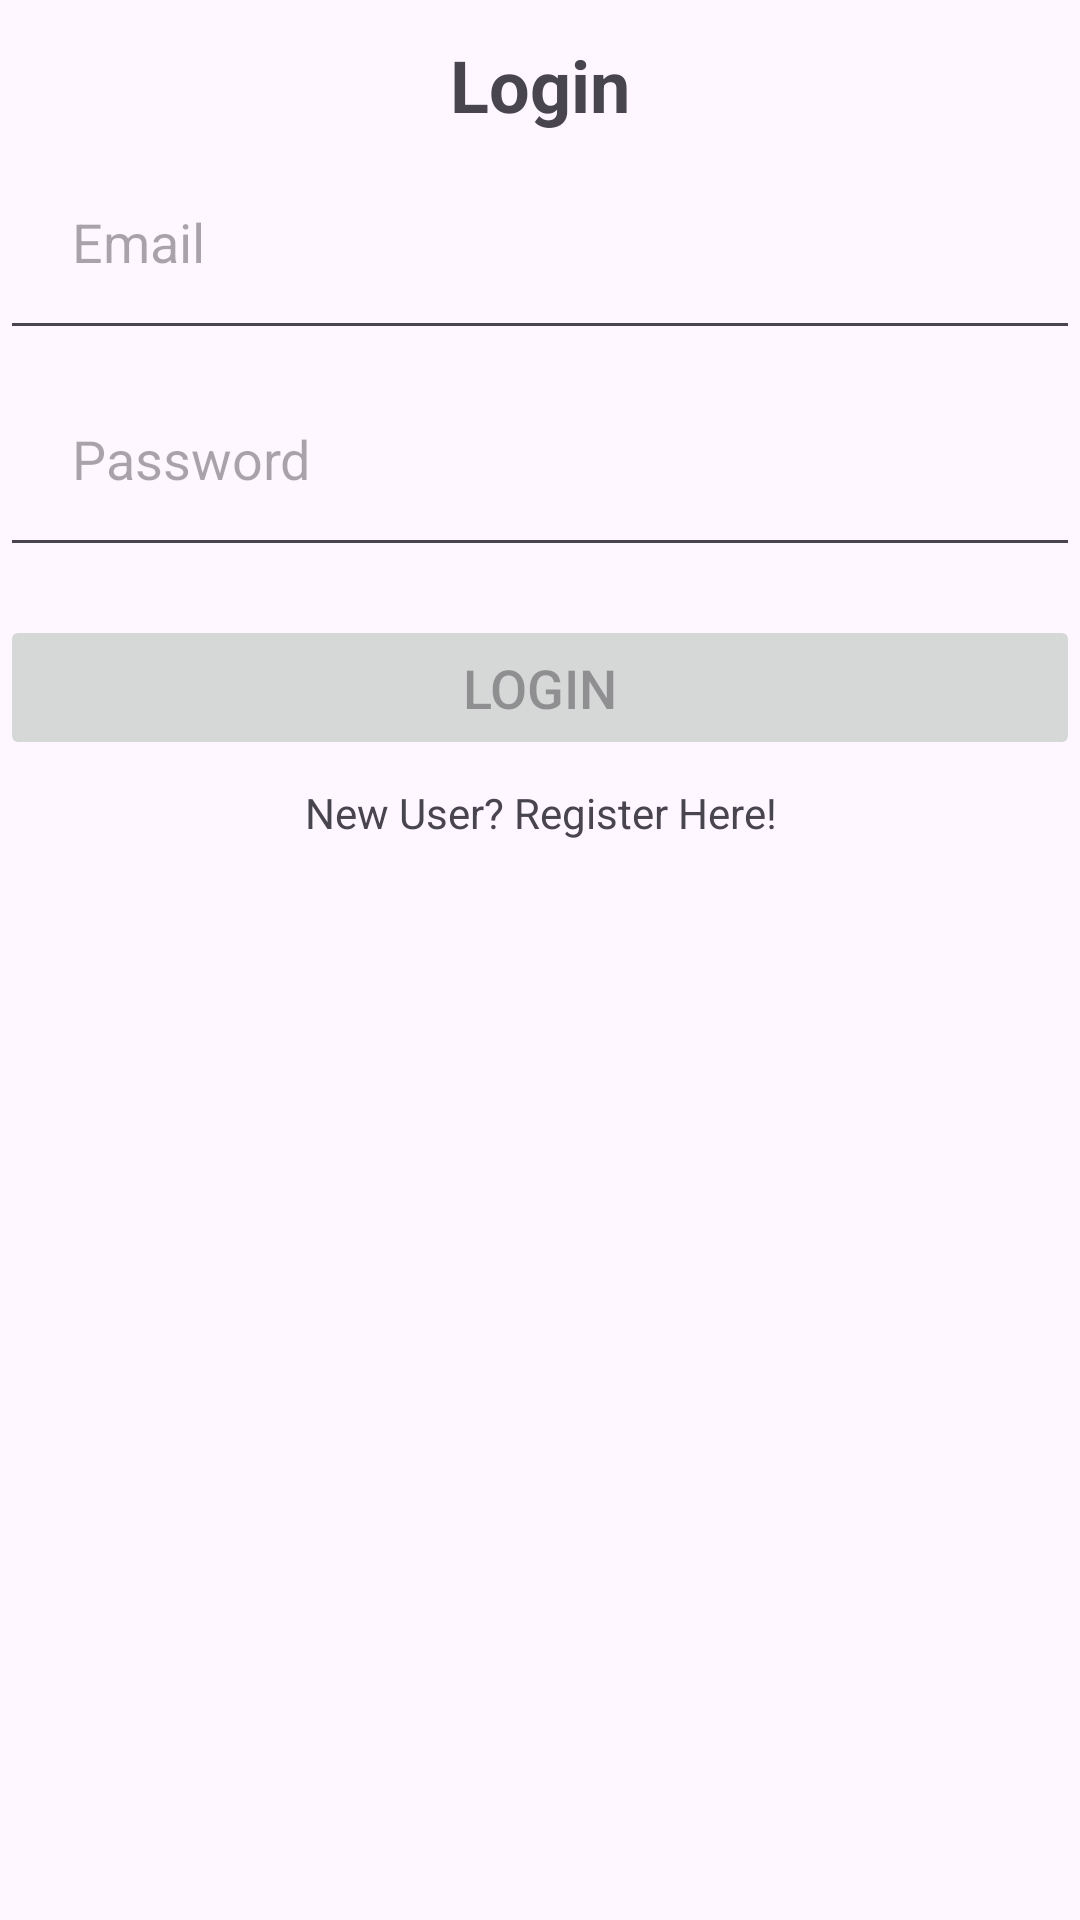

The Android layout XML behind this screen, and the referenced resources:
<!-- AndroidManifest.xml: application theme Theme.WorkshopHub -->
<!-- res/layout/fragment_login.xml -->
<?xml version="1.0" encoding="utf-8"?>
<layout xmlns:android="http://schemas.android.com/apk/res/android"
    xmlns:app="http://schemas.android.com/apk/res-auto"
    xmlns:tools="http://schemas.android.com/tools">

    <data>

    </data>

    <androidx.constraintlayout.widget.ConstraintLayout
        android:id="@+id/container"
        android:layout_width="match_parent"
        android:layout_height="match_parent"
        android:paddingBottom="@dimen/fragment_vertical_margin"
        android:paddingLeft="@dimen/fragment_horizontal_margin"
        android:paddingRight="@dimen/fragment_horizontal_margin"
        android:paddingTop="@dimen/fragment_vertical_margin"
        tools:context=".ui.LoginFragment"
        >

        <TextView
            android:id="@+id/login_head"
            android:layout_width="match_parent"
            android:layout_height="wrap_content"
            android:text="@string/login"
            android:gravity="center"
            android:textSize="24sp"
            android:textStyle="bold"
            android:layout_margin="12dp"
            app:layout_constraintTop_toTopOf="parent"
            app:layout_constraintStart_toStartOf="parent"
            app:layout_constraintEnd_toEndOf="parent"/>
        <EditText
            android:id="@+id/username"
            android:layout_width="0dp"
            android:layout_height="wrap_content"
            android:hint="@string/prompt_email"
            android:inputType="textEmailAddress"
            android:selectAllOnFocus="true"
            app:layout_constraintEnd_toEndOf="parent"
            app:layout_constraintStart_toStartOf="parent"
            app:layout_constraintTop_toBottomOf="@id/login_head"
            android:padding="24dp"/>

        <EditText
            android:id="@+id/password"
            android:layout_width="0dp"
            android:layout_height="wrap_content"
            android:hint="@string/prompt_password"
            android:imeActionLabel="@string/action_sign_in_short"
            android:imeOptions="actionDone"
            android:inputType="textPassword"
            android:selectAllOnFocus="true"
            app:layout_constraintEnd_toEndOf="parent"
            app:layout_constraintStart_toStartOf="parent"
            app:layout_constraintTop_toBottomOf="@+id/username"
            android:padding="24dp"/>

        <Button
            android:id="@+id/login"
            android:enabled="false"
            android:layout_width="match_parent"
            android:layout_height="wrap_content"
            android:text="@string/login"
            android:textSize="18sp"
            app:layout_constraintEnd_toEndOf="parent"
            app:layout_constraintStart_toStartOf="parent"
            app:layout_constraintTop_toBottomOf="@+id/password"
            android:layout_marginTop="16dp"
            android:padding="12dp"/>

        <TextView
            android:id="@+id/register_here"
            android:layout_width="match_parent"
            android:layout_height="wrap_content"
            android:text="New User? Register Here!"
            app:layout_constraintTop_toBottomOf="@id/login"
            android:gravity="center"
            android:layout_marginTop="8dp"/>
        <ProgressBar
            android:id="@+id/loading"
            android:visibility="gone"
            android:layout_width="wrap_content"
            android:layout_height="wrap_content"
            android:layout_gravity="center"
            app:layout_constraintBottom_toBottomOf="parent"
            app:layout_constraintEnd_toEndOf="@+id/password"
            app:layout_constraintStart_toStartOf="@+id/password"
            app:layout_constraintTop_toTopOf="parent"
            app:layout_constraintVertical_bias="0.3" />
    </androidx.constraintlayout.widget.ConstraintLayout>
</layout>
<!-- resources referenced by this layout -->
<resources>
  <string name="action_sign_in_short">Sign in</string>
  <string name="login">"Login"</string>
  <string name="prompt_email">Email</string>
  <string name="prompt_password">Password</string>
  <style name="Theme.WorkshopHub" parent="Base.Theme.WorkshopHub" />
  <style name="Base.Theme.WorkshopHub" parent="Theme.Material3.DayNight.NoActionBar">
          
          
      </style>
</resources>
